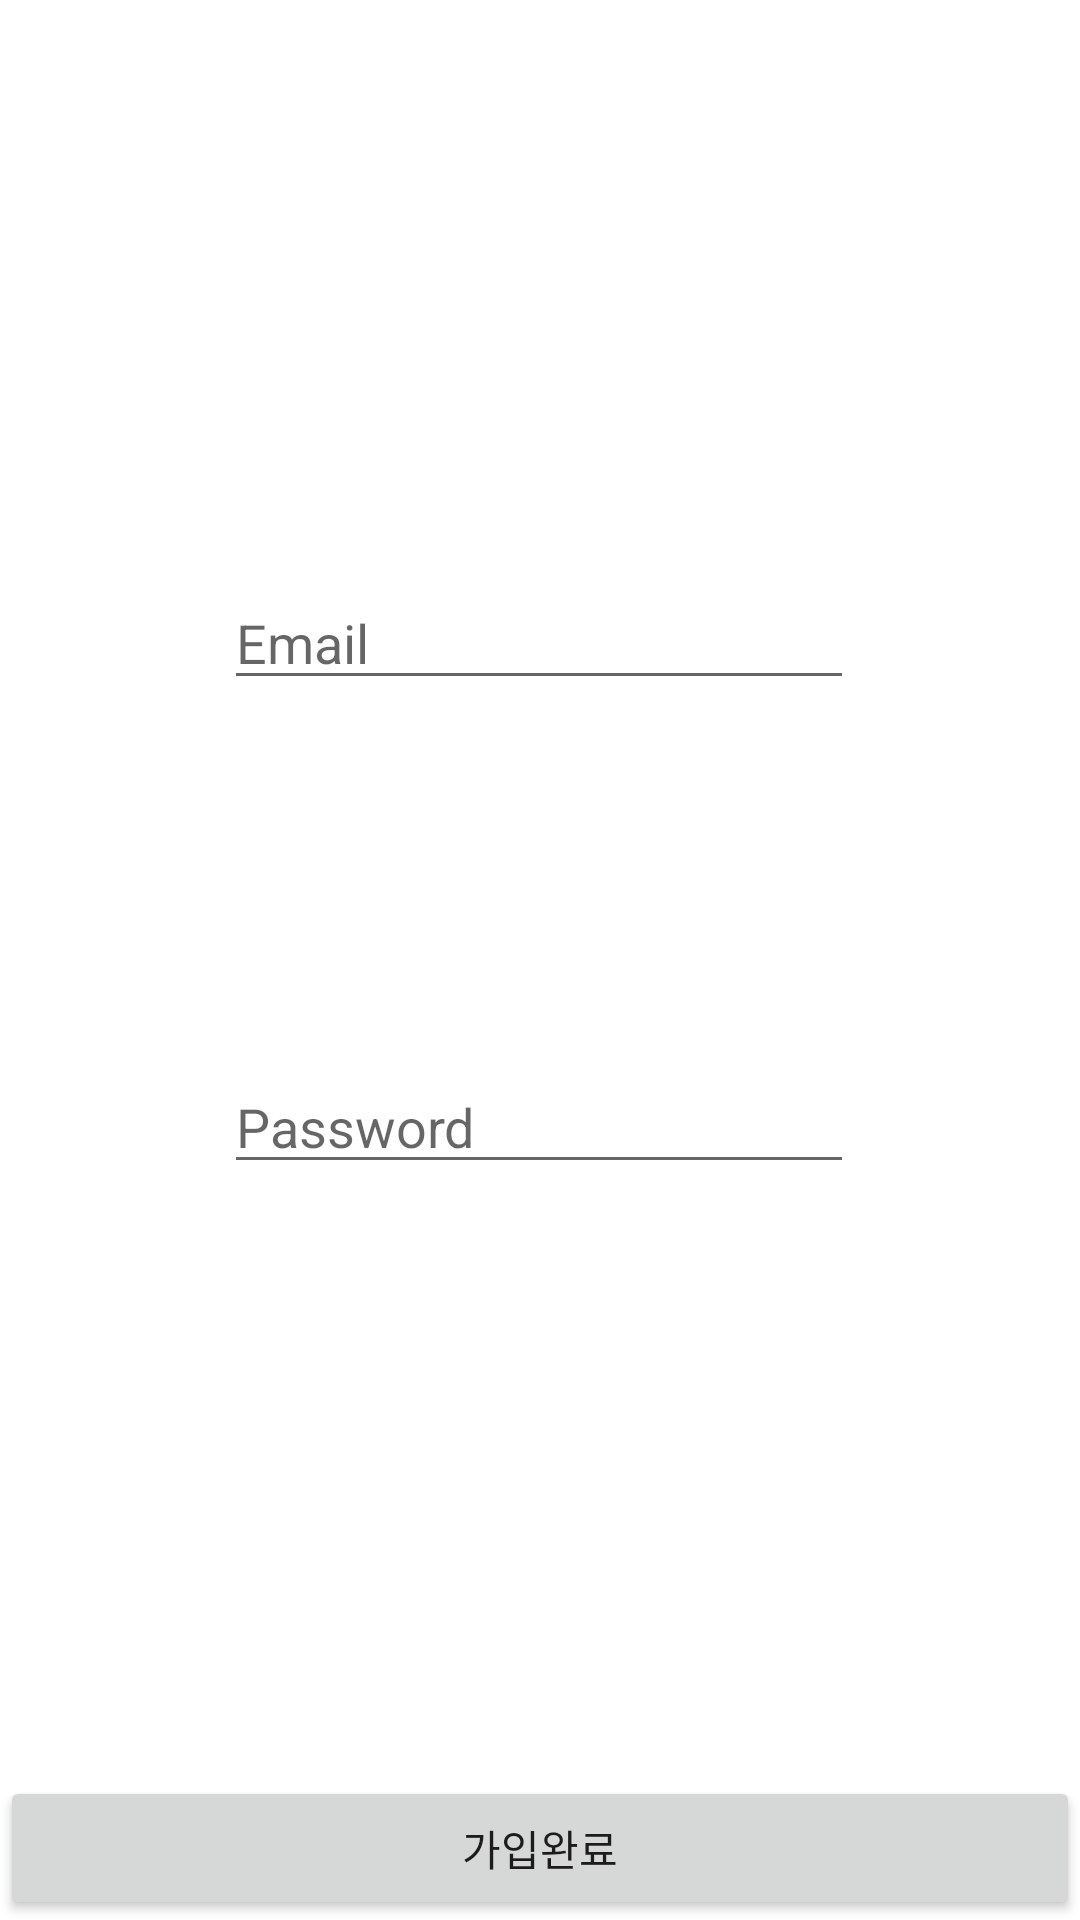

Produce the Android XML layout that renders to this screen, including the resource entries it uses.
<!-- AndroidManifest.xml: application theme Theme.SoundBase -->
<!-- res/layout/activity_register.xml -->
<?xml version="1.0" encoding="utf-8"?>
<androidx.constraintlayout.widget.ConstraintLayout xmlns:android="http://schemas.android.com/apk/res/android"
    xmlns:app="http://schemas.android.com/apk/res-auto"
    xmlns:tools="http://schemas.android.com/tools"
    android:layout_width="match_parent"
    android:layout_height="match_parent"
    tools:context=".RegisterActivity">

    <EditText
        android:id="@+id/et_id"
        android:layout_width="wrap_content"
        android:layout_height="wrap_content"
        android:layout_marginTop="192dp"
        android:ems="10"
        android:hint="Email"
        android:inputType="text"
        app:layout_constraintEnd_toEndOf="parent"
        app:layout_constraintHorizontal_bias="0.497"
        app:layout_constraintStart_toStartOf="parent"
        app:layout_constraintTop_toTopOf="parent" />

    <EditText
        android:id="@+id/et_pwd"
        android:layout_width="wrap_content"
        android:layout_height="wrap_content"
        android:layout_marginTop="120dp"
        android:ems="10"
        android:hint="Password"
        android:inputType="textPassword"
        app:layout_constraintEnd_toEndOf="parent"
        app:layout_constraintHorizontal_bias="0.497"
        app:layout_constraintStart_toStartOf="parent"
        app:layout_constraintTop_toBottomOf="@+id/et_id" />

    <Button
        android:id="@+id/btn_register"
        android:layout_width="0dp"
        android:layout_height="wrap_content"
        android:text="가입완료"
        app:layout_constraintBottom_toBottomOf="parent"
        app:layout_constraintEnd_toEndOf="parent"
        app:layout_constraintStart_toStartOf="parent" />
</androidx.constraintlayout.widget.ConstraintLayout>
<!-- resources referenced by this layout -->
<resources>
  <style name="Theme.SoundBase" parent="Theme.MaterialComponents.DayNight.DarkActionBar">
          
          <item name="colorPrimary">@color/purple_500</item>
          <item name="colorPrimaryVariant">@color/purple_700</item>
          <item name="colorOnPrimary">@color/white</item>
          
          <item name="colorSecondary">@color/teal_200</item>
          <item name="colorSecondaryVariant">@color/teal_700</item>
          <item name="colorOnSecondary">@color/black</item>
          
          <item name="android:statusBarColor" tools:targetApi="l">?attr/colorPrimaryVariant</item>
          
      </style>
  <!-- not gathered from this repository: default colours our renderer supplied (Android Studio template values) -->
  <color name="purple_500">#FF6200EE</color>
  <color name="purple_700">#FF3700B3</color>
  <color name="teal_200">#FF03DAC5</color>
  <color name="teal_700">#FF018786</color>
  <color name="black">#FF000000</color>
  <color name="white">#FFFFFFFF</color>
</resources>
